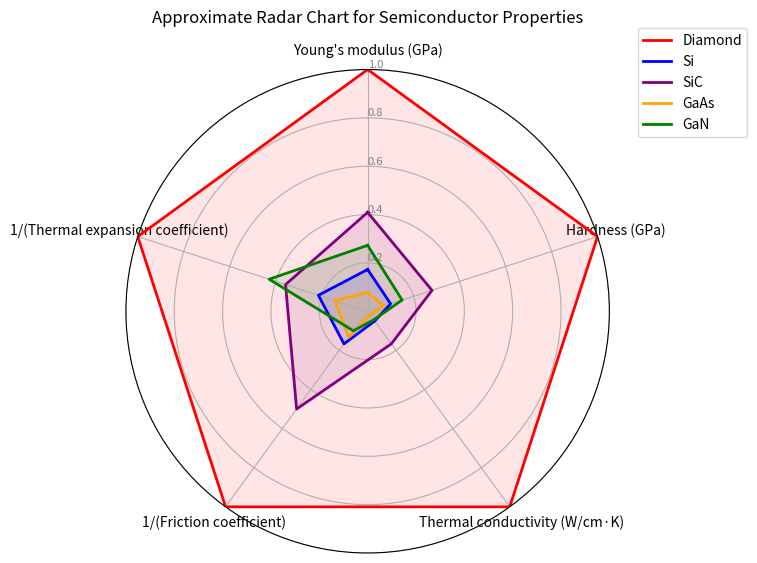
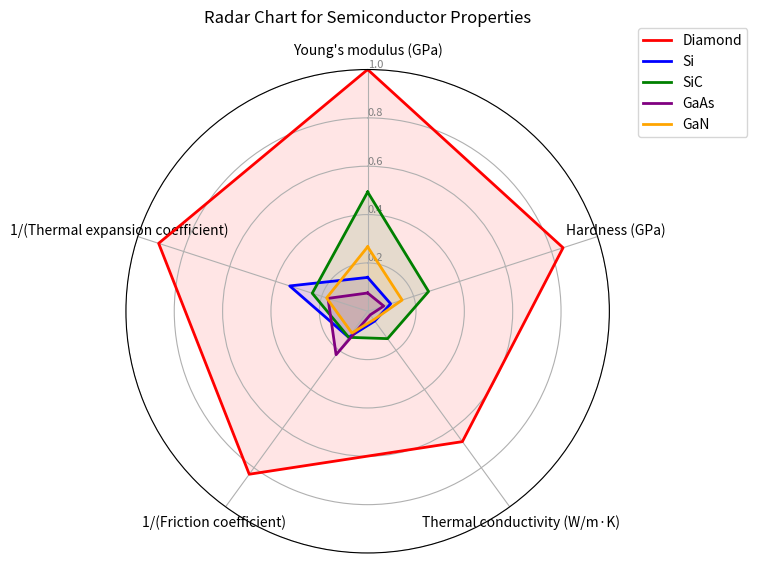

Generate these figures, in order, with matplotlib:


#%%

import numpy as np
import matplotlib.pyplot as plt

# ---------------------------------------------------------
# 1. Define the categories (the 5 axes)
# ---------------------------------------------------------
categories = [
    "Young's modulus (GPa)",
    "Hardness (GPa)",
    "Thermal conductivity (W/cm·K)",
    "1/(Friction coefficient)",
    "1/(Thermal expansion coefficient)"
]
N = len(categories)

# ---------------------------------------------------------
# 2. Define raw data for each material
#    (Approximate values gleaned from the example figure)
# ---------------------------------------------------------
materials = {
    'Diamond': [1100, 100, 30, 30, 14],
    'Si':       [190,  10,  1.5, 5,  3],
    'SiC':      [450,  28,  5,   15, 5],
    'GaAs':     [85,   7,   0.55,4,  2],
    'GaN':      [300,  15,  1.3, 3,  6]
}

# ---------------------------------------------------------
# 3. Normalize each axis so all data fits on [0, 1]
#    (This lets us share a single radial scale.)
# ---------------------------------------------------------
# Find max of each property across all materials
max_per_category = [0]*N
for i in range(N):
    max_per_category[i] = max(materials[m][i] for m in materials)

# Convert raw data to normalized values
normalized_data = {}
for m in materials:
    raw_values = materials[m]
    norm_values = [raw_values[i]/max_per_category[i] for i in range(N)]
    normalized_data[m] = norm_values

# ---------------------------------------------------------
# 4. Prepare the angles for the radar chart
# ---------------------------------------------------------
# Angles equally spaced around a circle
angles = [n / float(N) * 2 * np.pi for n in range(N)]
# Ensure the polygon is closed by appending the start angle at the end
angles += angles[:1]

# ---------------------------------------------------------
# 5. Create the radar chart
# ---------------------------------------------------------
fig = plt.figure(figsize=(8, 8))
ax = plt.subplot(111, polar=True)

# Make the first axis start at the top (90 degrees) and go clockwise
ax.set_theta_offset(np.pi / 2)
ax.set_theta_direction(-1)

# Draw one axis per category + add labels
plt.xticks(angles[:-1], categories, fontsize=10)

# Optionally fix the radial range to [0, 1] since we're normalizing
ax.set_rlabel_position(0)
plt.yticks([0.2, 0.4, 0.6, 0.8, 1.0], ["0.2","0.4","0.6","0.8","1.0"], color="gray", size=8)
plt.ylim(0, 1)

# ---------------------------------------------------------
# 6. Plot each material's polygon
# ---------------------------------------------------------
colors = {
    'Diamond': 'red',
    'Si': 'blue',
    'SiC': 'purple',
    'GaAs': 'orange',
    'GaN': 'green'
}

for material, norm_values in normalized_data.items():
    # Close the polygon by repeating the first value at the end
    values = norm_values + norm_values[:1]
    ax.plot(angles, values, color=colors[material], linewidth=2, label=material)
    ax.fill(angles, values, color=colors[material], alpha=0.1)

plt.legend(loc='upper right', bbox_to_anchor=(1.3, 1.1))
plt.title("Approximate Radar Chart for Semiconductor Properties", y=1.08)
plt.tight_layout()
plt.show()


# %% v2

import numpy as np
import matplotlib.pyplot as plt

# ---------------------------------------------------------
# 1. Define the categories (the 5 axes)
# ---------------------------------------------------------
categories = [
    "Young's modulus (GPa)",
    "Hardness (GPa)",
    "Thermal conductivity (W/m·K)",
    "1/(Friction coefficient)",
    "1/(Thermal expansion coefficient)"
]
N = len(categories)

# ---------------------------------------------------------
# 2. Define raw data for each material
#    (Average values taken where ranges are provided)
# ---------------------------------------------------------
materials = {
    'Diamond': [1125, 85, 2000, 1/0.04, 1/1.1],
    'Si':      [157.5, 10, 150, 1/0.25, 1/2.95],
    'SiC':     [555, 26.5, 420, 1/0.25, 1/4.15],
    'GaAs':    [85, 7, 55, 1/0.15, 1/5.8],
    'GaN':     [300, 15, 130, 1/0.3, 1/5.6]
}

# ---------------------------------------------------------
# 3. Normalize each axis so all data fits on [0, 1]
# ---------------------------------------------------------
# Find max of each property across all materials
# max_per_category = [max(materials[m][i] for m in materials) for i in range(N)]
max_per_category = [1125, 100, 3000, 30, 1]

# Convert raw data to normalized values
normalized_data = {
    m: [materials[m][i] / max_per_category[i] for i in range(N)]
    for m in materials
}

# ---------------------------------------------------------
# 4. Prepare the angles for the radar chart
# ---------------------------------------------------------
# Angles equally spaced around a circle
angles = [n / float(N) * 2 * np.pi for n in range(N)]
# Ensure the polygon is closed by appending the start angle at the end
angles += angles[:1]

# ---------------------------------------------------------
# 5. Create the radar chart
# ---------------------------------------------------------
fig = plt.figure(figsize=(8, 8))
ax = plt.subplot(111, polar=True)

# Make the first axis start at the top (90 degrees) and go clockwise
ax.set_theta_offset(np.pi / 2)
ax.set_theta_direction(-1)

# Draw one axis per category + add labels
plt.xticks(angles[:-1], categories, fontsize=10)

# Optionally fix the radial range to [0, 1] since we're normalizing
ax.set_rlabel_position(0)
plt.yticks([0.2, 0.4, 0.6, 0.8, 1.0], ["0.2","0.4","0.6","0.8","1.0"], color="gray", size=8)
plt.ylim(0, 1)

# ---------------------------------------------------------
# 6. Plot each material's polygon
# ---------------------------------------------------------
colors = {
    'Diamond': 'red',
    'Si': 'blue',
    'SiC': 'green',
    'GaAs': 'purple',
    'GaN': 'orange'
}

for material, norm_values in normalized_data.items():
    # Close the polygon by repeating the first value at the end
    values = norm_values + norm_values[:1]
    ax.plot(angles, values, color=colors[material], linewidth=2, label=material)
    ax.fill(angles, values, color=colors[material], alpha=0.1)

plt.legend(loc='upper right', bbox_to_anchor=(1.3, 1.1))
plt.title("Radar Chart for Semiconductor Properties", y=1.08)
plt.tight_layout()
plt.show()




# %%
